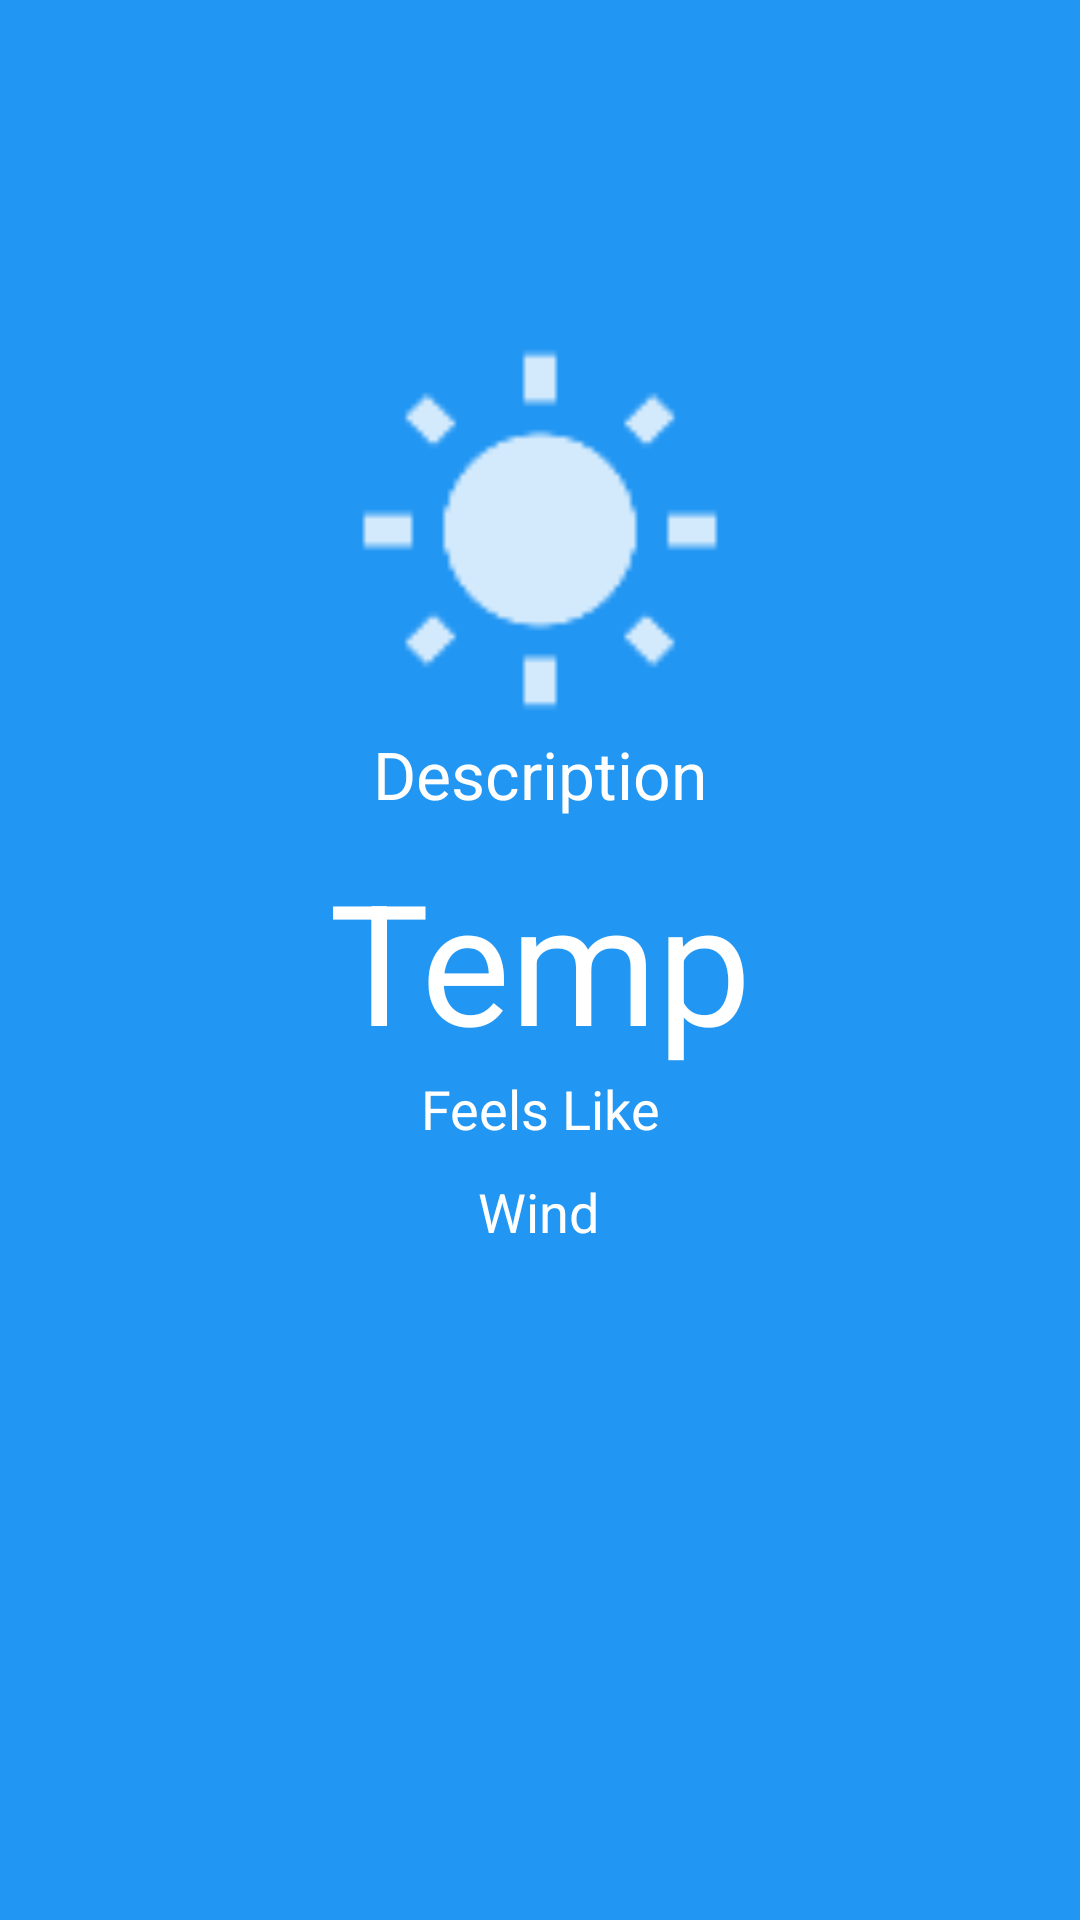

Here is an Android app screen rendered from its layout file. Give the layout XML and the strings, colors and styles it references.
<!-- AndroidManifest.xml: application theme Theme.WeatherApp701 -->
<!-- res/layout/fragment_current.xml -->
<?xml version="1.0" encoding="utf-8"?>
<FrameLayout xmlns:android="http://schemas.android.com/apk/res/android"
    xmlns:app="http://schemas.android.com/apk/res-auto"
    xmlns:tools="http://schemas.android.com/tools"
    android:layout_width="match_parent"
    android:layout_height="match_parent"
    tools:context=".fragments.CurrentFragment">

    <androidx.constraintlayout.widget.ConstraintLayout
        android:layout_width="match_parent"
        android:layout_height="match_parent"
        android:background="#2196F3">

        <TextView
            android:id="@+id/textViewTemperature"
            android:layout_width="wrap_content"
            android:layout_height="wrap_content"
            android:text="Temp"
            android:textAppearance="@style/TextAppearance.AppCompat.Display3"
            android:textColor="@color/white"
            app:layout_constraintBottom_toBottomOf="parent"
            app:layout_constraintEnd_toEndOf="parent"
            app:layout_constraintStart_toStartOf="parent"
            app:layout_constraintTop_toTopOf="parent" />

        <TextView
            android:id="@+id/textViewDescription1"
            android:layout_width="wrap_content"
            android:layout_height="wrap_content"
            android:layout_marginBottom="10dp"
            android:text="Description"
            android:textAppearance="@style/TextAppearance.AppCompat.Large"
            android:textColor="@color/white"
            app:layout_constraintBottom_toTopOf="@+id/textViewTemperature"
            app:layout_constraintEnd_toEndOf="parent"
            app:layout_constraintStart_toStartOf="parent" />

        <ImageView
            android:id="@+id/imageViewIcon"
            android:layout_width="128dp"
            android:layout_height="128dp"
            app:layout_constraintBottom_toTopOf="@+id/textViewDescription1"
            app:layout_constraintEnd_toEndOf="parent"
            app:layout_constraintStart_toStartOf="parent"
            app:srcCompat="@drawable/ic_action_sun" />

        <TextView
            android:id="@+id/textViewFeelsLike"
            android:layout_width="wrap_content"
            android:layout_height="wrap_content"
            android:text="Feels Like"
            android:textAppearance="@style/TextAppearance.AppCompat.Medium"
            android:textColor="@color/white"
            app:layout_constraintEnd_toEndOf="parent"
            app:layout_constraintStart_toStartOf="parent"
            app:layout_constraintTop_toBottomOf="@+id/textViewTemperature" />

        <TextView
            android:id="@+id/textViewCurrentWind"
            android:layout_width="wrap_content"
            android:layout_height="wrap_content"
            android:layout_marginTop="10dp"
            android:text="Wind"
            android:textAppearance="@style/TextAppearance.AppCompat.Medium"
            android:textColor="@color/white"
            app:layout_constraintEnd_toEndOf="parent"
            app:layout_constraintHorizontal_bias="0.498"
            app:layout_constraintStart_toStartOf="parent"
            app:layout_constraintTop_toBottomOf="@+id/textViewFeelsLike" />
    </androidx.constraintlayout.widget.ConstraintLayout>
</FrameLayout>
<!-- resources referenced by this layout -->
<resources>
  <!-- drawable ic_action_sun: png bitmap (drawable-hdpi, 556 bytes) -->
  <style name="Theme.WeatherApp701" parent="Base.Theme.WeatherApp701" />
  <style name="Base.Theme.WeatherApp701" parent="Theme.Material3.DayNight.NoActionBar">
          
          
      </style>
  <!-- not gathered from this repository: default colours our renderer supplied (Android Studio template values) -->
  <color name="white">#FFFFFFFF</color>
</resources>
